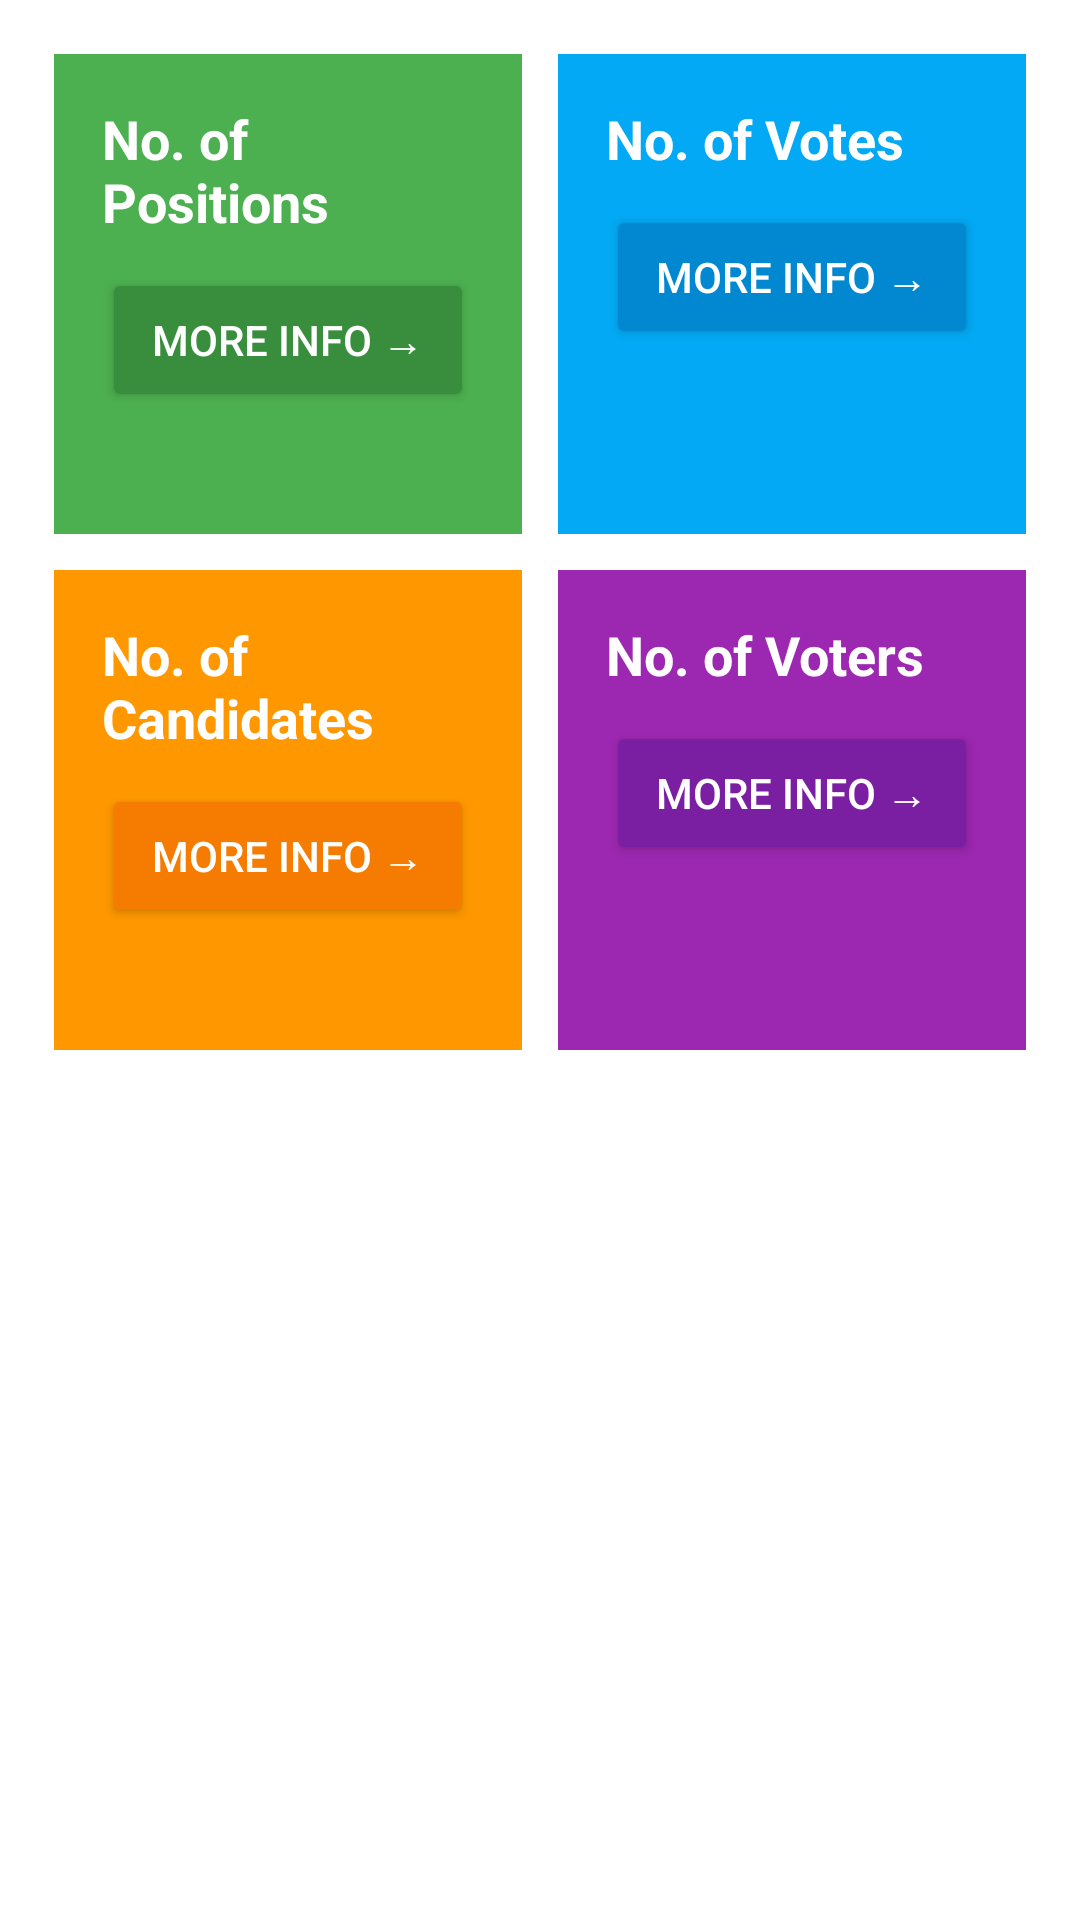

Android layout source for this screen:
<!-- AndroidManifest.xml: application theme Theme.MyVotingApp -->
<!-- res/layout/fragment_admin_home.xml -->
<?xml version="1.0" encoding="utf-8"?>
<ScrollView xmlns:android="http://schemas.android.com/apk/res/android"
    android:layout_width="match_parent"
    android:layout_height="match_parent"
    android:padding="12dp">

    <LinearLayout
        android:layout_width="match_parent"
        android:layout_height="wrap_content"
        android:orientation="vertical"
        android:gravity="center">

        
        <LinearLayout
            android:layout_width="match_parent"
            android:layout_height="wrap_content"
            android:orientation="horizontal"
            android:weightSum="2"
            android:gravity="center">

            <LinearLayout
                android:layout_width="0dp"
                android:layout_height="160dp"
                android:layout_weight="1"
                android:background="#4CAF50"
                android:orientation="vertical"
                android:padding="16dp"
                android:layout_margin="6dp">

                <TextView
                    android:layout_width="match_parent"
                    android:layout_height="wrap_content"
                    android:text="No. of Positions"
                    android:textColor="#FFFFFF"
                    android:textSize="18sp"
                    android:textStyle="bold"
                    android:layout_marginBottom="10dp" />

                <Button
                    android:id="@+id/btnPositionsInfo"
                    android:layout_width="match_parent"
                    android:layout_height="wrap_content"
                    android:text="More Info →"
                    android:backgroundTint="#388E3C"
                    android:textColor="#FFFFFF" />
            </LinearLayout>

            <LinearLayout
                android:layout_width="0dp"
                android:layout_height="160dp"
                android:layout_weight="1"
                android:background="#03A9F4"
                android:orientation="vertical"
                android:padding="16dp"
                android:layout_margin="6dp">

                <TextView
                    android:layout_width="match_parent"
                    android:layout_height="wrap_content"
                    android:text="No. of Votes"
                    android:textColor="#FFFFFF"
                    android:textSize="18sp"
                    android:textStyle="bold"
                    android:layout_marginBottom="10dp" />

                <Button
                    android:id="@+id/btnVotesInfo"
                    android:layout_width="match_parent"
                    android:layout_height="wrap_content"
                    android:text="More Info →"
                    android:backgroundTint="#0288D1"
                    android:textColor="#FFFFFF" />
            </LinearLayout>
        </LinearLayout>

        
        <LinearLayout
            android:layout_width="match_parent"
            android:layout_height="wrap_content"
            android:orientation="horizontal"
            android:weightSum="2"
            android:gravity="center">

            <LinearLayout
                android:layout_width="0dp"
                android:layout_height="160dp"
                android:layout_weight="1"
                android:background="#FF9800"
                android:orientation="vertical"
                android:padding="16dp"
                android:layout_margin="6dp">

                <TextView
                    android:layout_width="match_parent"
                    android:layout_height="wrap_content"
                    android:text="No. of Candidates"
                    android:textColor="#FFFFFF"
                    android:textSize="18sp"
                    android:textStyle="bold"
                    android:layout_marginBottom="10dp" />

                <Button
                    android:id="@+id/btnCandidatesInfo"
                    android:layout_width="match_parent"
                    android:layout_height="wrap_content"
                    android:text="More Info →"
                    android:backgroundTint="#F57C00"
                    android:textColor="#FFFFFF" />
            </LinearLayout>

            <LinearLayout
                android:layout_width="0dp"
                android:layout_height="160dp"
                android:layout_weight="1"
                android:background="#9C27B0"
                android:orientation="vertical"
                android:padding="16dp"
                android:layout_margin="6dp">

                <TextView
                    android:layout_width="match_parent"
                    android:layout_height="wrap_content"
                    android:text="No. of Voters"
                    android:textColor="#FFFFFF"
                    android:textSize="18sp"
                    android:textStyle="bold"
                    android:layout_marginBottom="10dp" />

                <Button
                    android:id="@+id/btnVotersInfo"
                    android:layout_width="match_parent"
                    android:layout_height="wrap_content"
                    android:text="More Info →"
                    android:backgroundTint="#7B1FA2"
                    android:textColor="#FFFFFF" />
            </LinearLayout>
        </LinearLayout>

        
        <LinearLayout
            android:id="@+id/resultsContainer"
            android:layout_width="match_parent"
            android:layout_height="wrap_content"
            android:orientation="vertical"
            android:layout_marginTop="16dp"
            android:visibility="gone">

            <TextView
                android:id="@+id/tvResultsTitle"
                android:layout_width="match_parent"
                android:layout_height="wrap_content"
                android:text="Results"
                android:textSize="20sp"
                android:textStyle="bold"
                android:textColor="#4B0082"
                android:layout_marginBottom="16dp"
                android:gravity="center"/>

            <TextView
                android:id="@+id/tvResultsContent"
                android:layout_width="match_parent"
                android:layout_height="wrap_content"
                android:text=""
                android:textSize="14sp"
                android:textColor="#333333"
                android:lineSpacingExtra="4dp"
                android:padding="16dp"
                android:background="@drawable/bg_candidate_item"/>
        </LinearLayout>

    </LinearLayout>
</ScrollView>
<!-- resources referenced by this layout -->
<resources>
  <style name="Theme.MyVotingApp" parent="Theme.AppCompat.DayNight.NoActionBar">
          
          <item name="colorPrimary">@color/colorPrimary</item>
          <item name="colorPrimaryDark">@color/colorPrimaryVariant</item>
          <item name="colorAccent">@color/colorAccent</item>
  
          
          <item name="android:windowBackground">@color/colorBackground</item>
          <item name="android:textColor">@color/colorOnBackground</item>
      </style>
  <color name="colorPrimary">#6200EE</color>
  <color name="colorPrimaryVariant">#3700B3</color>
  <color name="colorAccent">#03DAC5</color>
  <color name="colorBackground">#FFFFFF</color>
  <color name="colorOnBackground">#000000</color>
</resources>
